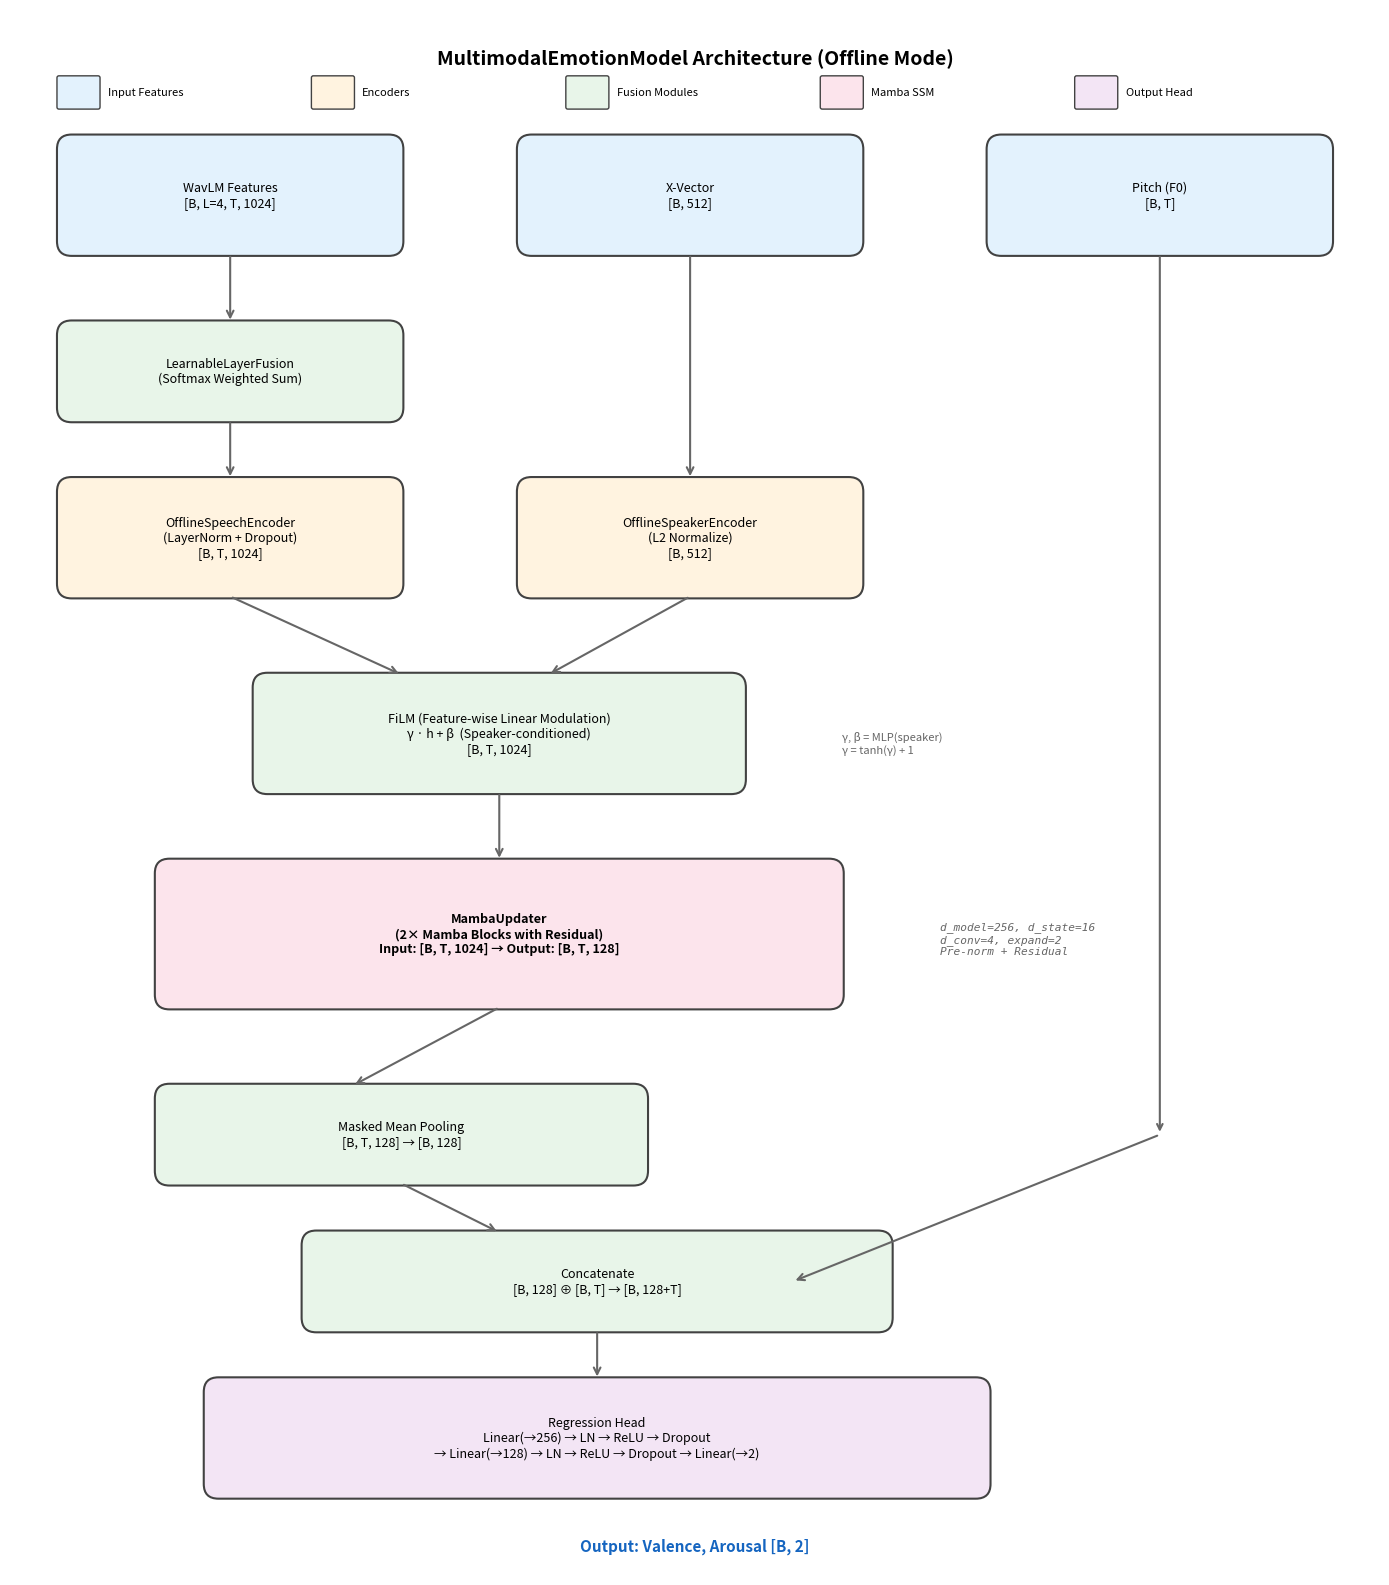

Write Python code to recreate this figure. (Note: this script raises an exception after producing the figure.)
"""Draw model architecture diagram."""

import matplotlib.pyplot as plt
import matplotlib.patches as mpatches
from matplotlib.patches import FancyBboxPatch, FancyArrowPatch


def draw_architecture():
    fig, ax = plt.subplots(1, 1, figsize=(14, 16))
    ax.set_xlim(0, 14)
    ax.set_ylim(0, 16)
    ax.axis("off")
    ax.set_aspect("equal")

    # Colors
    C_INPUT = "#E3F2FD"      # Light blue - inputs
    C_ENCODER = "#FFF3E0"    # Light orange - encoders
    C_FUSION = "#E8F5E9"     # Light green - fusion modules
    C_MAMBA = "#FCE4EC"      # Light pink - mamba
    C_HEAD = "#F3E5F5"       # Light purple - output head
    C_BORDER = "#424242"

    def add_box(x, y, w, h, text, color, fontsize=10, bold=False):
        box = FancyBboxPatch(
            (x, y), w, h, boxstyle="round,pad=0.02,rounding_size=0.15",
            facecolor=color, edgecolor=C_BORDER, linewidth=1.5
        )
        ax.add_patch(box)
        weight = "bold" if bold else "normal"
        ax.text(x + w/2, y + h/2, text, ha="center", va="center",
                fontsize=fontsize, fontweight=weight, wrap=True)
        return x + w/2, y + h/2  # center

    def add_arrow(start, end, color="#666666", style="->"):
        arrow = FancyArrowPatch(
            start, end, arrowstyle=style, color=color,
            connectionstyle="arc3,rad=0", mutation_scale=12, linewidth=1.5
        )
        ax.add_patch(arrow)

    # Title
    ax.text(7, 15.5, "MultimodalEmotionModel Architecture (Offline Mode)",
            ha="center", va="center", fontsize=14, fontweight="bold")

    # ========== INPUT LAYER ==========
    y_input = 13.5
    # WavLM multi-layer features
    cx1, cy1 = add_box(0.5, y_input, 3.5, 1.2, "WavLM Features\n[B, L=4, T, 1024]", C_INPUT, 9)
    # X-Vector
    cx2, cy2 = add_box(5.2, y_input, 3.5, 1.2, "X-Vector\n[B, 512]", C_INPUT, 9)
    # Pitch
    cx3, cy3 = add_box(10, y_input, 3.5, 1.2, "Pitch (F0)\n[B, T]", C_INPUT, 9)

    # ========== LAYER FUSION ==========
    y_fusion = 11.8
    cx_lf, cy_lf = add_box(0.5, y_fusion, 3.5, 1.0, "LearnableLayerFusion\n(Softmax Weighted Sum)", C_FUSION, 9)
    add_arrow((cx1, y_input), (cx_lf, y_fusion + 1.0))

    # ========== ENCODERS ==========
    y_enc = 10.0
    # Speech Encoder
    cx_se, cy_se = add_box(0.5, y_enc, 3.5, 1.2, "OfflineSpeechEncoder\n(LayerNorm + Dropout)\n[B, T, 1024]", C_ENCODER, 9)
    add_arrow((cx_lf, y_fusion), (cx_se, y_enc + 1.2))

    # Speaker Encoder
    cx_spk, cy_spk = add_box(5.2, y_enc, 3.5, 1.2, "OfflineSpeakerEncoder\n(L2 Normalize)\n[B, 512]", C_ENCODER, 9)
    add_arrow((cx2, y_input), (cx_spk, y_enc + 1.2))

    # Pitch bypass (直接到后面)
    ax.annotate("", xy=(11.75, 4.5), xytext=(11.75, y_input),
                arrowprops=dict(arrowstyle="->", color="#666666", lw=1.5,
                               connectionstyle="arc3,rad=0"))

    # ========== FiLM ==========
    y_film = 8.0
    cx_film, cy_film = add_box(2.5, y_film, 5.0, 1.2, "FiLM (Feature-wise Linear Modulation)\nγ · h + β  (Speaker-conditioned)\n[B, T, 1024]", C_FUSION, 9)
    add_arrow((cx_se, y_enc), (4, y_film + 1.2))
    add_arrow((cx_spk, y_enc), (5.5, y_film + 1.2))

    # FiLM details box
    ax.text(8.5, 8.5, "γ, β = MLP(speaker)\nγ = tanh(γ) + 1", fontsize=8,
            ha="left", va="center", style="italic", color="#666")

    # ========== MAMBA ==========
    y_mamba = 5.8
    cx_mamba, cy_mamba = add_box(1.5, y_mamba, 7.0, 1.5, "MambaUpdater\n(2× Mamba Blocks with Residual)\nInput: [B, T, 1024] → Output: [B, T, 128]", C_MAMBA, 9, bold=True)
    add_arrow((cx_film, y_film), (cx_mamba, y_mamba + 1.5))

    # Mamba details
    mamba_detail = """d_model=256, d_state=16
d_conv=4, expand=2
Pre-norm + Residual"""
    ax.text(9.5, 6.5, mamba_detail, fontsize=8, ha="left", va="center",
            style="italic", color="#666", family="monospace")

    # ========== POOLING ==========
    y_pool = 4.0
    cx_pool, cy_pool = add_box(1.5, y_pool, 5.0, 1.0, "Masked Mean Pooling\n[B, T, 128] → [B, 128]", C_FUSION, 9)
    add_arrow((cx_mamba, y_mamba), (3.5, y_pool + 1.0))

    # ========== CONCAT ==========
    y_cat = 2.5
    cx_cat, cy_cat = add_box(3, y_cat, 6.0, 1.0, "Concatenate\n[B, 128] ⊕ [B, T] → [B, 128+T]", C_FUSION, 9)
    add_arrow((cx_pool, y_pool), (5, y_cat + 1.0))
    add_arrow((11.75, 4.5), (8, y_cat + 0.5))

    # ========== REGRESSION HEAD ==========
    y_head = 0.8
    cx_head, cy_head = add_box(2, y_head, 8.0, 1.2, "Regression Head\nLinear(→256) → LN → ReLU → Dropout\n→ Linear(→128) → LN → ReLU → Dropout → Linear(→2)", C_HEAD, 9)
    add_arrow((cx_cat, y_cat), (cx_head, y_head + 1.2))

    # ========== OUTPUT ==========
    ax.text(7, 0.3, "Output: Valence, Arousal [B, 2]", ha="center", va="center",
            fontsize=11, fontweight="bold", color="#1565C0")

    # ========== LEGEND ==========
    legend_y = 15.0
    legend_items = [
        (C_INPUT, "Input Features"),
        (C_ENCODER, "Encoders"),
        (C_FUSION, "Fusion Modules"),
        (C_MAMBA, "Mamba SSM"),
        (C_HEAD, "Output Head"),
    ]
    for i, (color, label) in enumerate(legend_items):
        x = 0.5 + i * 2.6
        box = FancyBboxPatch((x, legend_y), 0.4, 0.3, boxstyle="round,pad=0.02",
                             facecolor=color, edgecolor=C_BORDER, linewidth=1)
        ax.add_patch(box)
        ax.text(x + 0.5, legend_y + 0.15, label, fontsize=8, va="center")

    plt.tight_layout()
    plt.savefig("docs/model_architecture.png", dpi=150, bbox_inches="tight",
                facecolor="white", edgecolor="none")
    plt.savefig("docs/model_architecture.pdf", bbox_inches="tight",
                facecolor="white", edgecolor="none")
    print("Saved to docs/model_architecture.png and docs/model_architecture.pdf")


if __name__ == "__main__":
    draw_architecture()
